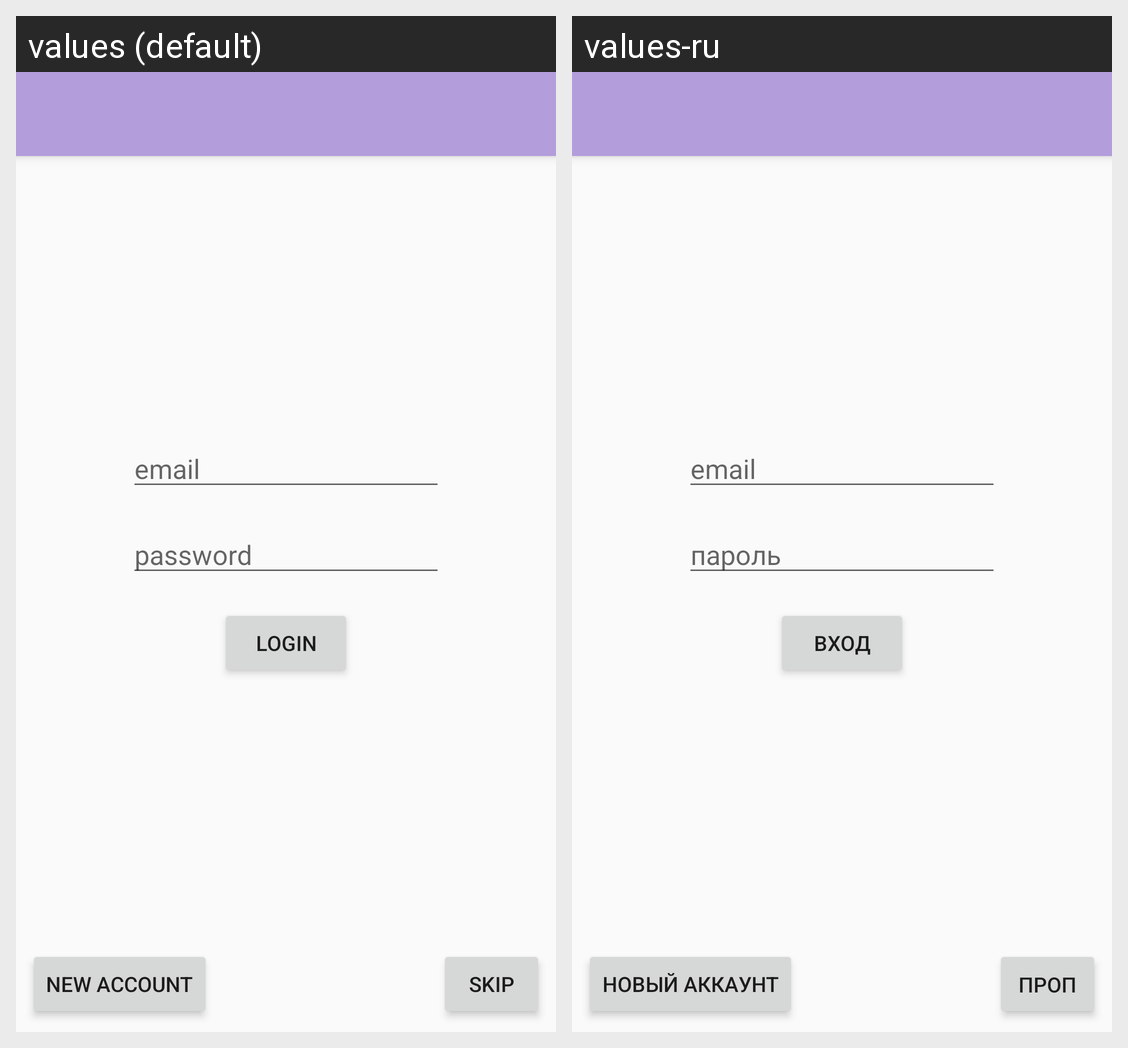

The same Android screen rendered under two of its app's locales, left to right. List the strings drawn on it with the default value and each locale's translation.
Android screen res/layout/activity_login.xml rendered under 2 locales, left to right: values (default), values-ru. Device: Nexus 5 (rendered at 1080×1920; each locale shown at half size, 540×960, under a caption strip naming it); theme AppTheme.NoActionBar.
Strings drawn on this screen, with the default value and each locale's value (text and hints the layout hard-codes, and strings that could not be matched under every locale, appear in the picture but are not listed):

str_login
  values: login
  values-ru: Вход

str_demo
  values: Skip
  values-ru: Пропустить

str_registration
  values: new account
  values-ru: новый аккаунт

str_email_hint
  values: email
  values-ru: email

str_password_hint
  values: password
  values-ru: пароль
